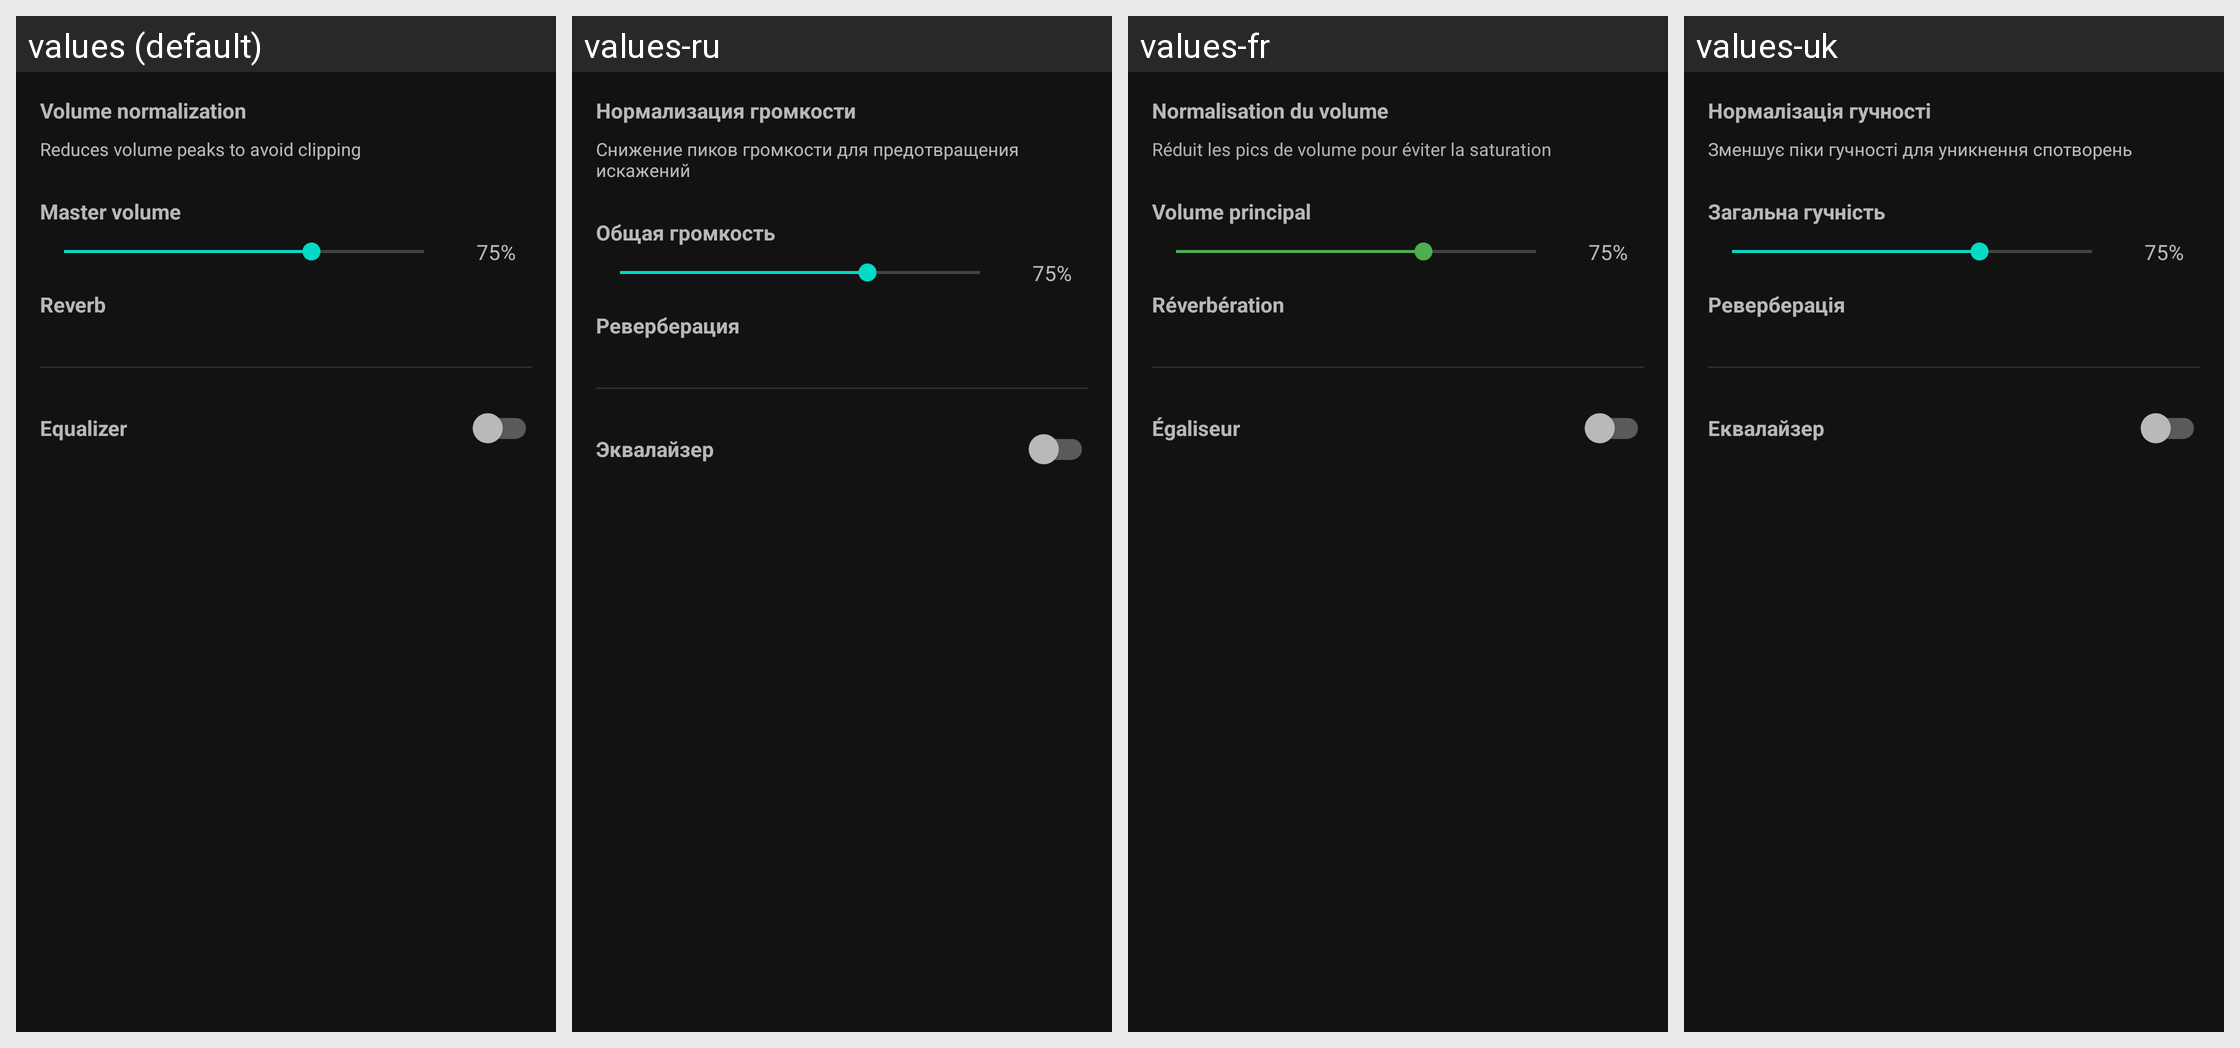

Translations of the strings shown on this Android screen, per locale in the grid:
Android screen res/layout/dialog_audio_settings.xml rendered under 4 locales, left to right: values (default), values-ru, values-fr, values-uk. Device: Nexus 5 (rendered at 1080×1920; each locale shown at half size, 540×960, under a caption strip naming it); theme Theme.A2U.
Other locales in the repository, not shown: values-de, values-el, values-es, values-in, values-it, values-nl, values-pl, values-pt, values-ro, values-tr.
Strings drawn on this screen, with the default value and each locale's value (text and hints the layout hard-codes, and strings that could not be matched under every locale, appear in the picture but are not listed):

midi_audio_normalization
  values: Volume normalization
  values-ru: Нормализация громкости
  values-fr: Normalisation du volume
  values-uk: Нормалізація гучності

midi_audio_normalization_desc
  values: Reduces volume peaks to avoid clipping
  values-ru: Снижение пиков громкости для предотвращения искажений
  values-fr: Réduit les pics de volume pour éviter la saturation
  values-uk: Зменшує піки гучності для уникнення спотворень

midi_audio_master_gain
  values: Master volume
  values-ru: Общая громкость
  values-fr: Volume principal
  values-uk: Загальна гучність

midi_audio_reverb
  values: Reverb
  values-ru: Реверберация
  values-fr: Réverbération
  values-uk: Реверберація

midi_eq_title
  values: Equalizer
  values-ru: Эквалайзер
  values-fr: Égaliseur
  values-uk: Еквалайзер
